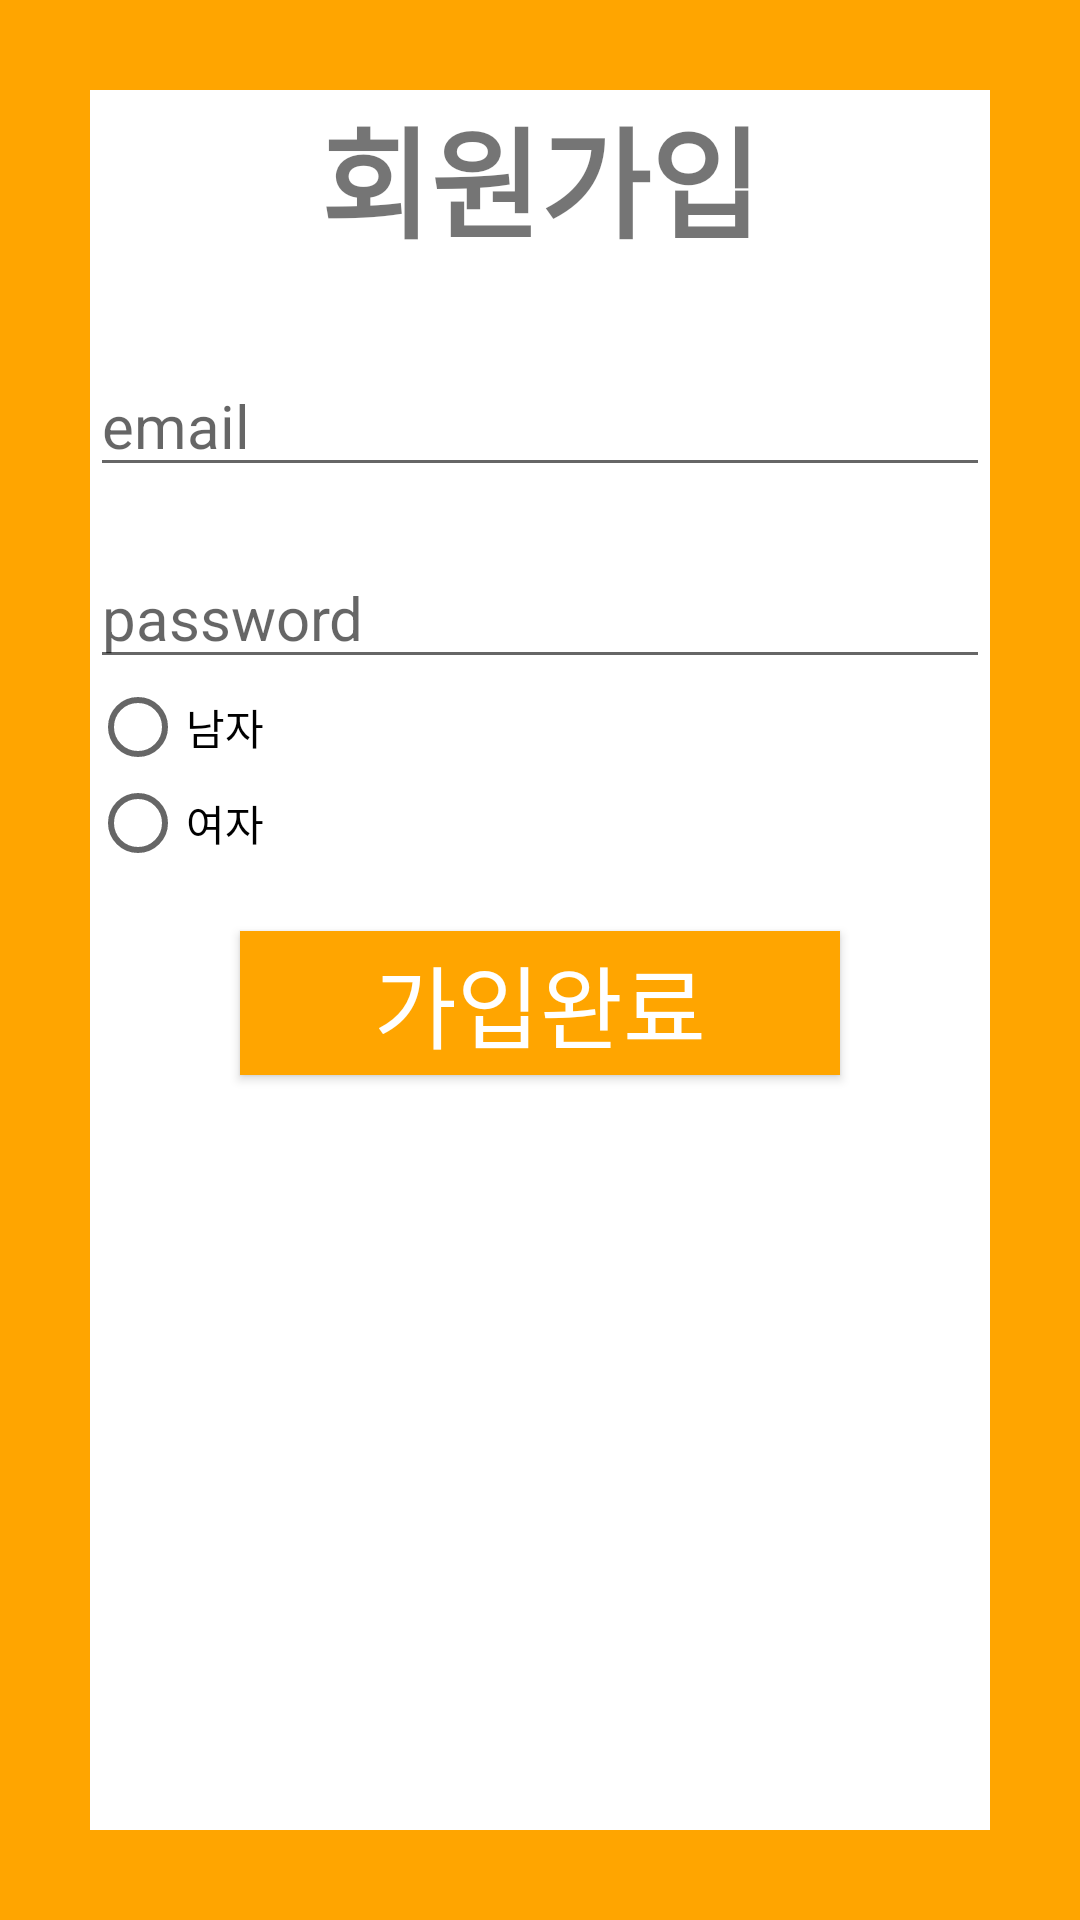

Layout XML and referenced resources for this Android screen:
<!-- AndroidManifest.xml: application theme AppTheme -->
<!-- res/layout/activity_sign_in.xml -->
<?xml version="1.0" encoding="utf-8"?>
<LinearLayout xmlns:android="http://schemas.android.com/apk/res/android"
    xmlns:tools="http://schemas.android.com/tools"
    android:layout_width="match_parent"
    android:layout_height="match_parent"
    tools:context=".SignInActivity"
    android:orientation="vertical"
    android:padding="30dp"
    android:background="#ffffA500"
    >

    <LinearLayout
        android:background="#ffffff"
        android:layout_width="match_parent"
        android:layout_height="match_parent"
        android:orientation="vertical">

        <TextView
            android:layout_width="wrap_content"
            android:layout_height="wrap_content"
            android:text="회원가입"
            android:textSize="40sp"
            android:textStyle="bold"
            android:layout_gravity="center"
            />

        <EditText
            android:layout_marginTop="30dp"
            android:layout_width="match_parent"
            android:layout_height="wrap_content"
            android:hint="email"
            android:inputType="textEmailAddress"
            android:id="@+id/Sign_edit_email"
            android:textSize="20sp"
            />

        <EditText
            android:layout_marginTop="20dp"
            android:layout_width="match_parent"
            android:layout_height="wrap_content"
            android:inputType="textPassword"
            android:hint="password"
            android:id="@+id/Sign_edit_password"
            android:textSize="20sp"
            />


        <RadioGroup
            android:id="@+id/genderGroup"
            android:layout_width="match_parent"
            android:layout_height="wrap_content">

            <RadioButton
                android:id="@+id/malebtn"
                android:layout_width="match_parent"
                android:layout_height="wrap_content"
                android:text="남자" />

            <RadioButton
                android:id="@+id/femalebtn"
                android:layout_width="match_parent"
                android:layout_height="wrap_content"
                android:text="여자" />
        </RadioGroup>

        <Button
            android:background="#ffffa500"
            android:layout_marginTop="20dp"
            android:layout_width="200dp"
            android:layout_height="wrap_content"
            android:id="@+id/btn_finish"
            android:textSize="30sp"
            android:textColor="#ffffff"
            android:text="가입완료"
            android:layout_gravity="center"
            />

        <ProgressBar
            android:layout_marginTop="50dp"
            android:layout_width="match_parent"
            android:layout_height="wrap_content"
            android:id="@+id/progressbar2"
            android:visibility="gone"
            />




    </LinearLayout>



</LinearLayout>
<!-- resources referenced by this layout -->
<resources>
  <style name="AppTheme" parent="Theme.AppCompat.Light.DarkActionBar">
          
          <item name="colorPrimary">#ffffa500</item>
      </style>
</resources>
